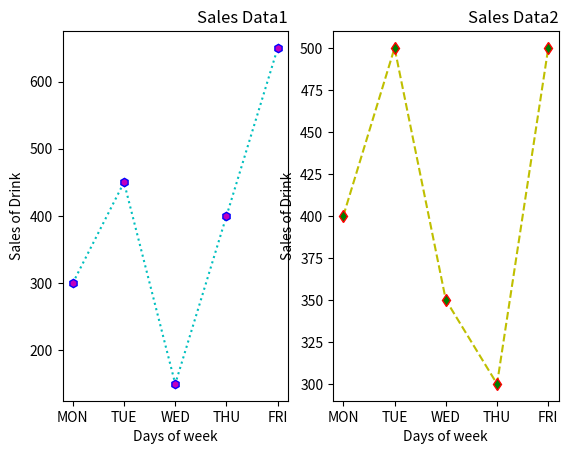

Reproduce this figure in Python.
import numpy as np
import matplotlib.pyplot as plt

plt.subplot(1,2,1)
x=np.array(['MON','TUE','WED','THU','FRI'])
y=np.array([300,450,150,400,650])
plt.plot(x,y,':',color='c',marker='h',mfc='m',mec='b')
plt.xlabel("Days of week")
plt.ylabel("Sales of Drink")
plt.title ("Sales Data1",loc="right")


plt.subplot(1,2,2)
x=np.array(['MON','TUE','WED','THU','FRI'])
y=np.array([400,500,350,300,500])
plt.plot(x,y,'--',color='y',marker='d',mfc='g',mec='r')
plt.xlabel("Days of week")
plt.ylabel("Sales of Drink")
plt.title ("Sales Data2",loc="right")
plt.show()
